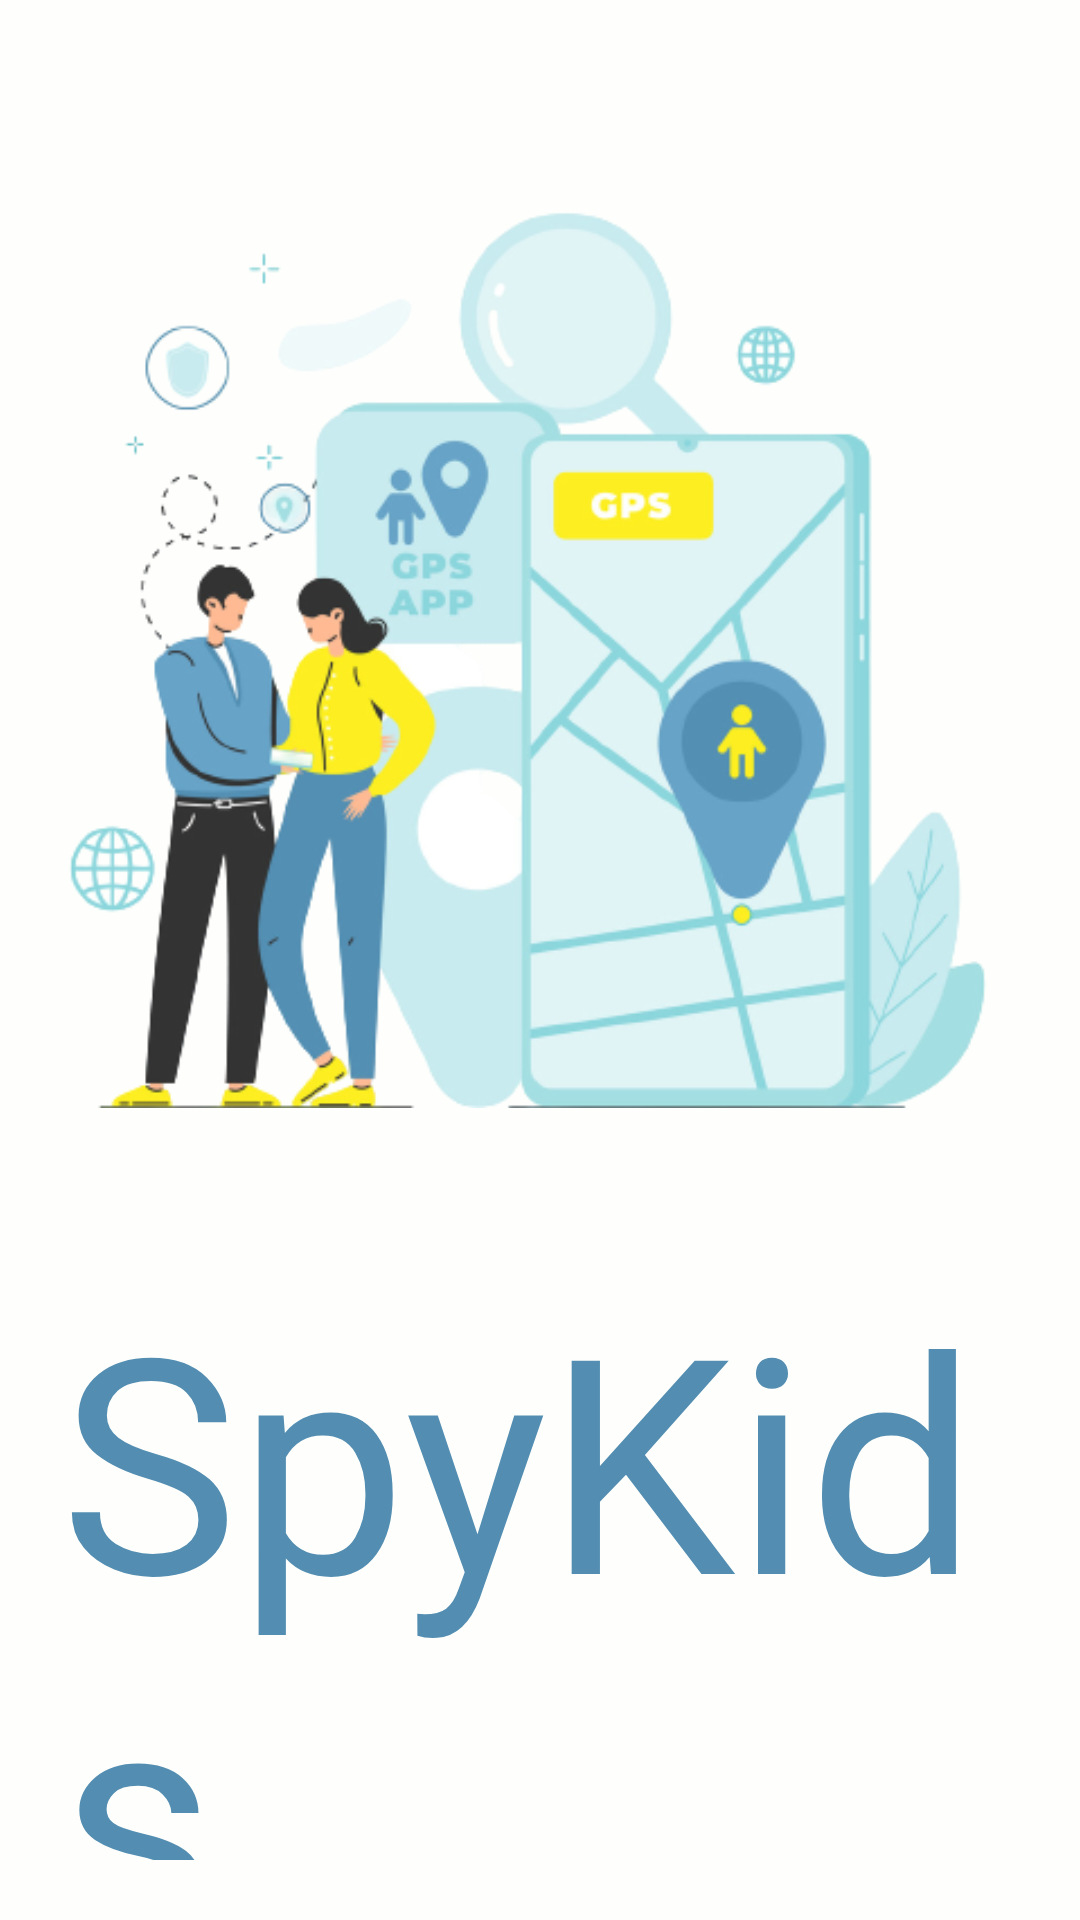

Layout XML and referenced resources for this Android screen:
<!-- AndroidManifest.xml: application theme Theme.MyApplication -->
<!-- res/layout/activity_main.xml -->
<?xml version="1.0" encoding="utf-8"?>
<RelativeLayout xmlns:android="http://schemas.android.com/apk/res/android"
    xmlns:app="http://schemas.android.com/apk/res-auto"
    xmlns:tools="http://schemas.android.com/tools"
    android:layout_width="match_parent"
    android:layout_height="match_parent"
    tools:context=".ui.activity.common.MainActivity"
    android:background="@color/background"
    android:padding="20dp">

    <LinearLayout
        android:layout_width="match_parent"
        android:layout_height="match_parent"
        android:orientation="vertical">

        <ImageView
            android:layout_width="wrap_content"
            android:layout_height="wrap_content"
            android:id="@+id/image"
            android:src="@drawable/back1" />

        <TextView
            android:id="@+id/textViewLogo"
            android:layout_width="wrap_content"
            android:layout_height="wrap_content"
            android:layout_gravity="center"
            android:fontFamily="@font/mouse_memoirs"
            android:text="SpyKids"
            android:textColor="#538EB2"
            android:textSize="100dp" />

        <TextView
            android:id="@+id/textViewSlogan"
            android:layout_width="wrap_content"
            android:layout_height="wrap_content"
            android:fontFamily="sans-serif-smallcaps"
            android:layout_gravity="center"
            android:text="Child activity monitoring application"
            android:textSize="20dp" />


    </LinearLayout>



</RelativeLayout>
<!-- resources referenced by this layout -->
<resources>
  <color name="background">#FEFFFC</color>
  <!-- drawable back1: png bitmap (drawable, 107357 bytes) -->
  <style name="Theme.MyApplication" parent="Theme.MaterialComponents.DayNight.NoActionBar">
          
          <item name="colorPrimary">@color/darkblue2</item>
          <item name="colorPrimaryVariant">@color/babyblue4</item>
          <item name="colorOnPrimary">@color/babyblue1</item>
          
          <item name="colorSecondary">@color/bluegreen1</item>
          <item name="colorSecondaryVariant">@color/bluegreen2</item>
          <item name="colorOnSecondary">@color/black</item>
          
          <item name="android:statusBarColor">?attr/colorPrimaryVariant</item>
          
      </style>
  <color name="darkblue2">#1E7FAD</color>
  <color name="babyblue4">#DCE8EA</color>
  <color name="babyblue1">#C8EBEF</color>
  <color name="bluegreen1">#73E8DD</color>
  <color name="bluegreen2">#48E6D7</color>
  <color name="black">#FF000000</color>
</resources>
